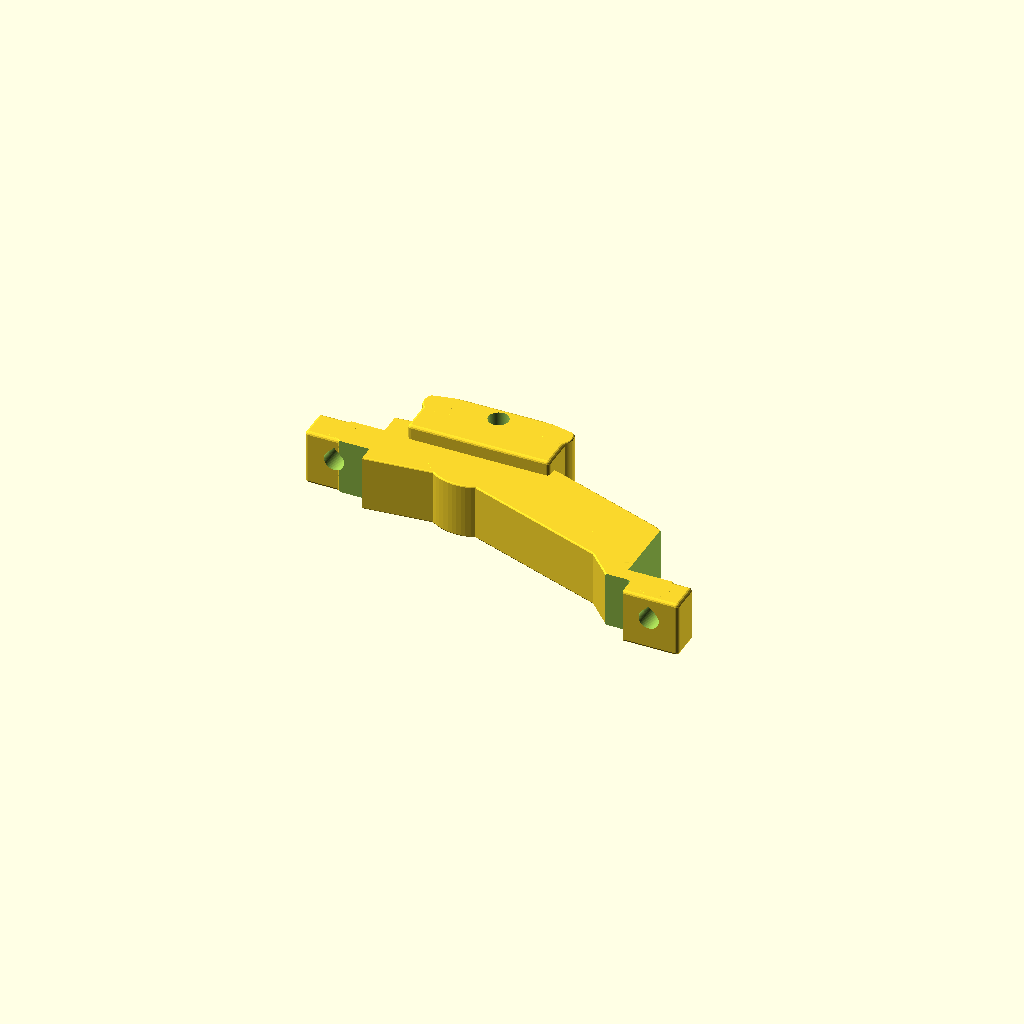
Cell 1: rendered with the file's own defaults.
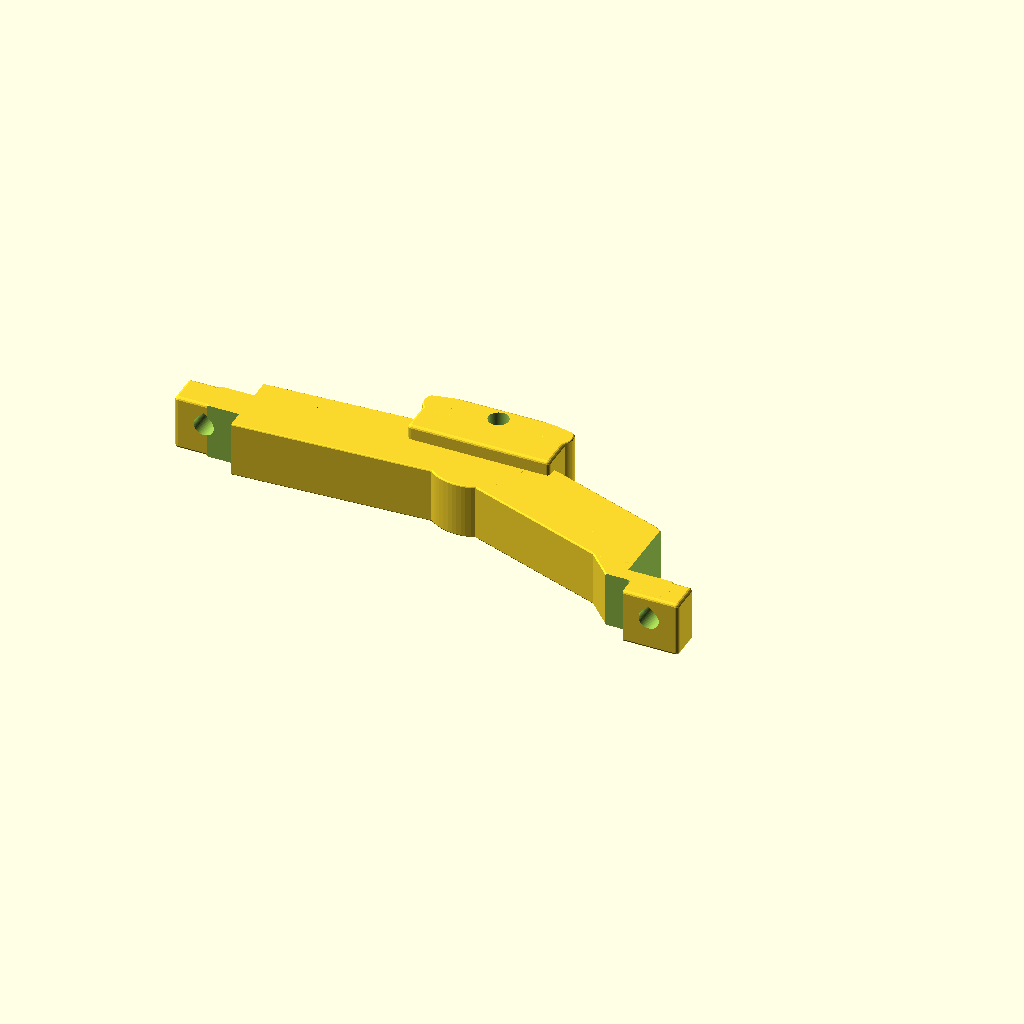
Cell 2: left_x = -44 (everything else at default).
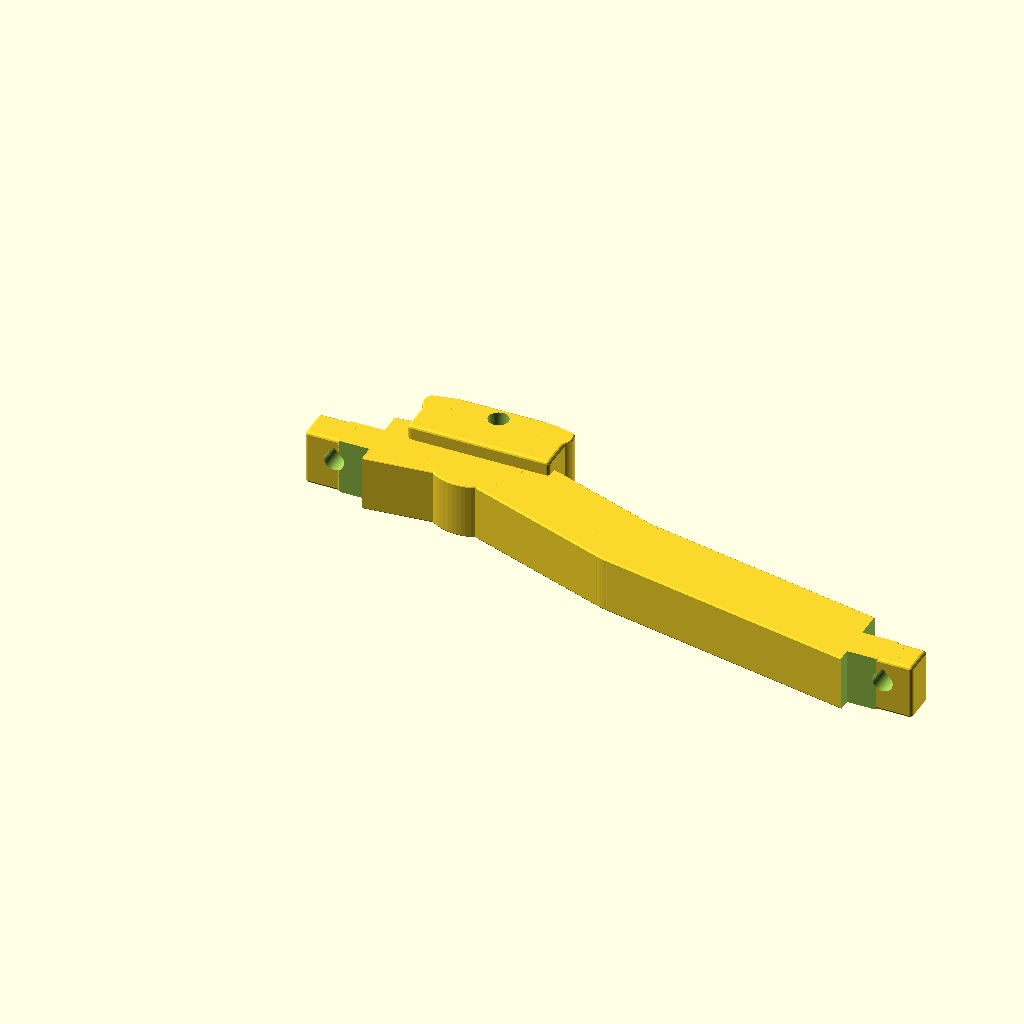
Cell 3 — right_x set to 79, the other parameters unchanged.
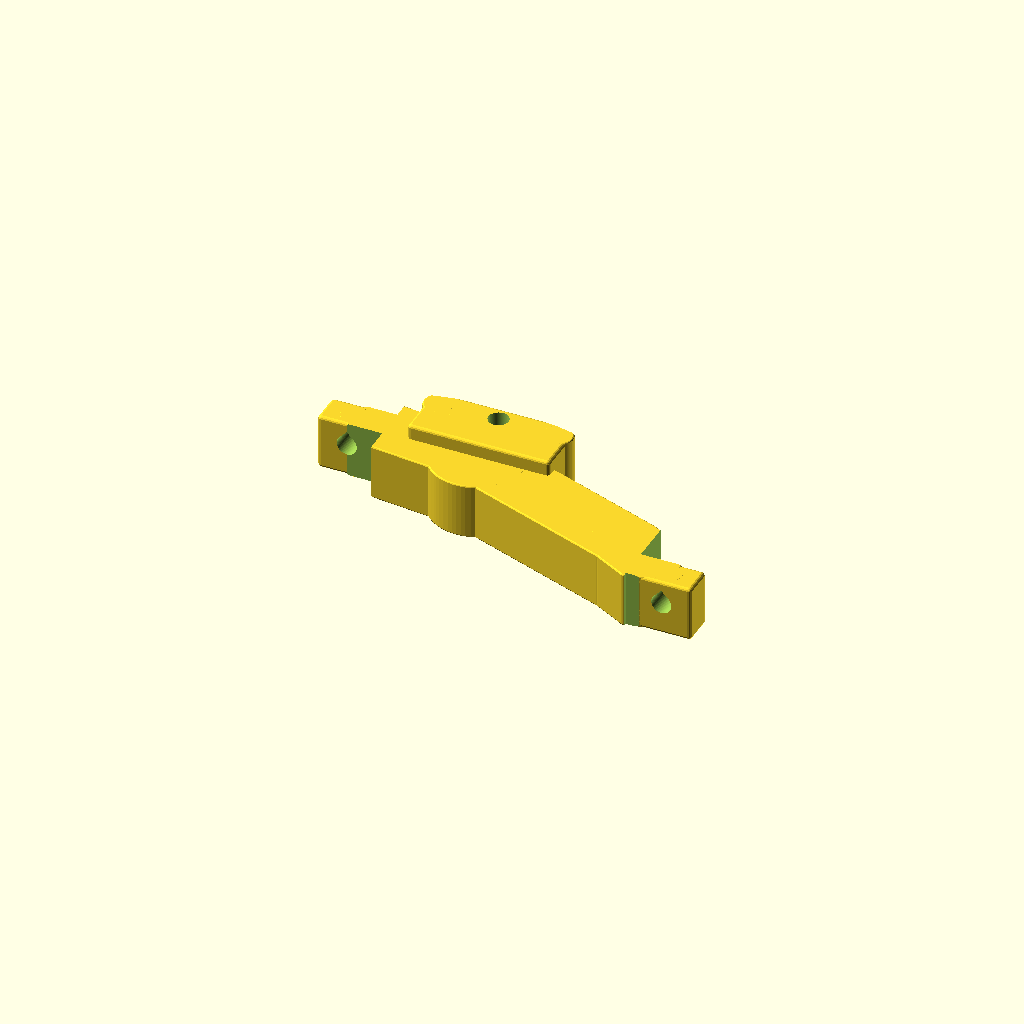
Cell 4: the same model with board_y = 9.2.
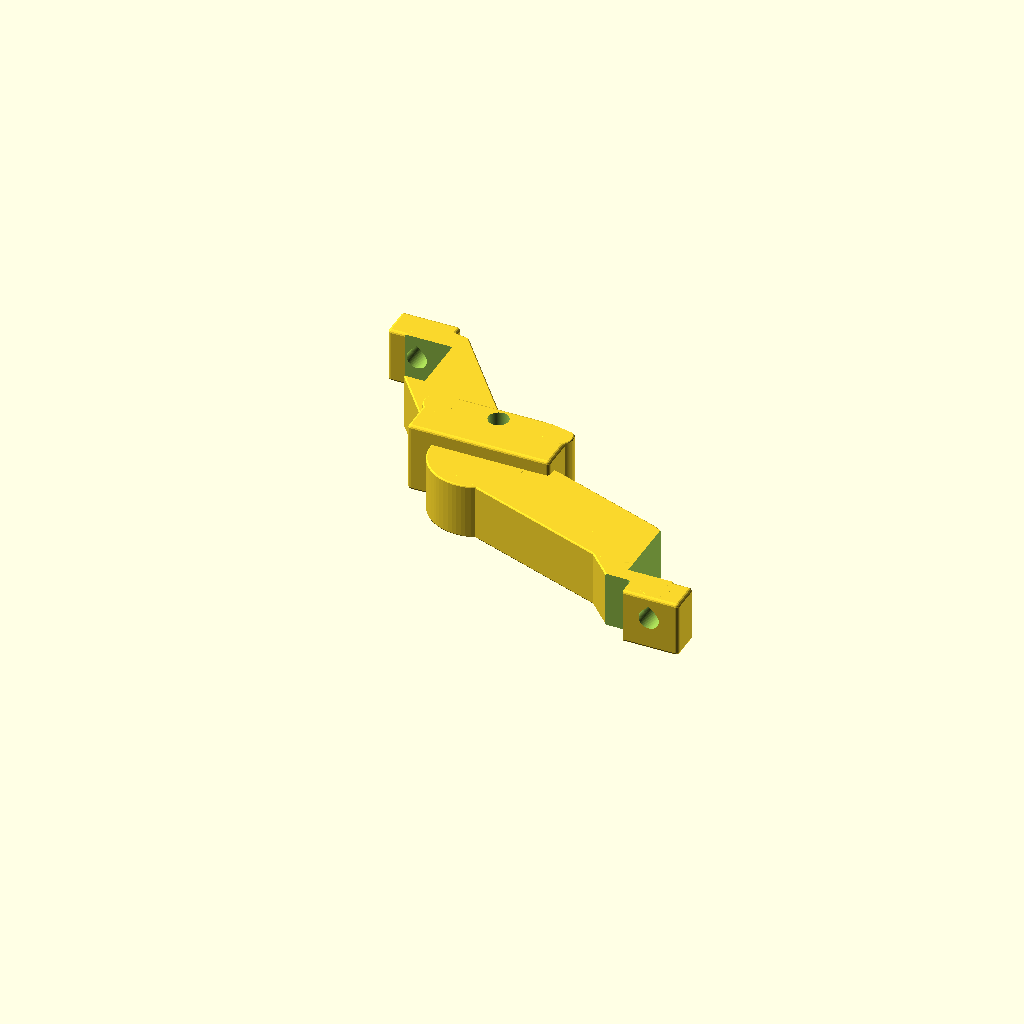
Cell 5: left_spacer = 60 (everything else at default).
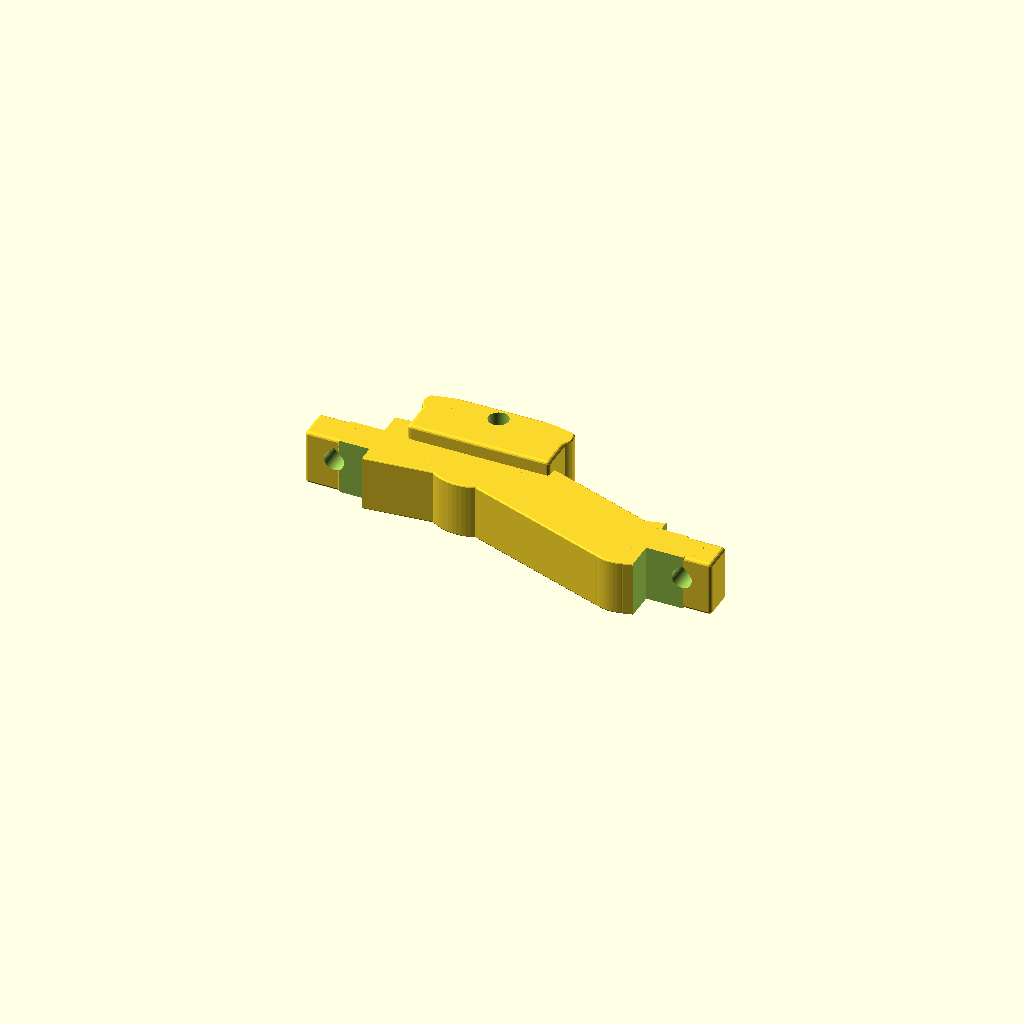
Cell 6 — right_spacer set to 24, the other parameters unchanged.
All cells are drawn from one camera (rotation 55°, 0°, 25°, orthographic, colour scheme Cornfield), so only the parameter changes between them.
The OpenSCAD source (parts/child/interior/printed/child_flange_brace/child_flange_brace.scad):
include <../../../../../scad/lib/child_interior_mounts.scad>
// Printed closed-seat flange brace, bolted revision 2026-10-01.
// Existing pan screws and spacers only; no custom metal sleeves or plates.
/* [Existing interfaces] */
left_x=-22;
right_x=39.5;
board_y=4.6;
left_spacer=30;
right_spacer=12;
arch_z0=22;
flange_face_z=19;
flange_bcd=94;
tube_id=101.6;
/* [Structure] */
rib_t=8;
beam_w=12;
mount_width=10;
left_depth=5.5;
right_depth=5.5;
mount_bore=3.4;
junction_x=0;
junction_y=39.6;
ear_t=12;
ear_od=5.2;
ear_tangent=20;
ear_web_w=24;
ear_bore=3.4;
/* [Hidden] */
mount_z=2.5;
rib_z=flange_face_z-arch_z0;
beam_h=mount_z+rib_t/2-rib_z;
left_seat=board_y+left_spacer;
right_seat=board_y+right_spacer;
left_y=left_seat+left_depth/2;
right_y=right_seat+right_depth/2;
ear_y=flange_bcd/2;
ear_z0=flange_face_z-arch_z0;
$fa=4;
$fs=0.3;
function rad(x,y)=sqrt(x*x+y*y);
assert(ear_t>=10 && mount_width-mount_bore>=2.4);
module bar(a, b, w, h, seat_a=false, seat_b=false) {
    L = rad(b[0]-a[0], b[1]-a[1]);
    ang = atan2(b[1]-a[1], b[0]-a[0]);
    // Taper beside spacer seats: wider beams must not bury the hex end face.
    end_w=4.8;
    wa=seat_a ? end_w : w;
    wb=seat_b ? end_w : w;
    ramp=4;
    translate([a[0],a[1],0]) rotate([0,0,ang]) ci_rounded_extrude(h)
        offset(r=0.6,$fn=24) offset(delta=-0.6) polygon([[0,-wa/2],[ramp,-w/2],[L-ramp,-w/2],
                 [L,-wb/2],[L,wb/2],[L-ramp,w/2],
                 [ramp,w/2],[0,wa/2]]);
    for (p=[a,b]) translate([p[0],p[1],0]) ci_rounded_extrude(h) circle(d=end_w,$fn=32);
}

difference() {
    union() {
        translate([0,0,rib_z]) {
            bar([left_x,left_y],[junction_x,junction_y],beam_w,beam_h,seat_a=true);
            bar([junction_x,junction_y],[30,29],beam_w,beam_h);
            bar([30,29],[right_x,right_y],beam_w,beam_h,seat_b=true);
            // The free elbow is structural, not a spacer seat: no 4.8 mm neck.
            translate([30,29,0]) ci_rounded_extrude(beam_h) circle(d=beam_w,$fn=64);
            translate([junction_x,junction_y,0]) ci_rounded_extrude(beam_h) circle(d=16,$fn=64);
        }
        for (p=[[left_x,left_seat,left_depth],[right_x,right_seat,right_depth]])
            translate([p[0]-mount_width/2,p[1],rib_z])
                edge_round_box([mount_width,p[2],beam_h]);
        intersection() {
            union() {
                for (xx=[-ear_tangent/2,ear_tangent/2])
                    translate([xx,ear_y,ear_z0]) ci_rounded_extrude(ear_t) circle(d=ear_od,$fn=64);
                translate([-ear_tangent/2,ear_y-ear_od/2,ear_z0])
                    edge_round_box([ear_tangent,ear_od,ear_t]);
                translate([-ear_web_w/2,junction_y,ear_z0])
                    edge_round_box([ear_web_w,ear_y-junction_y,ear_t]);
            }
            translate([0,0,ear_z0]) cylinder(r=tube_id/2-1,h=ear_t,$fn=180);
        }
    }
    // Closed M3 hole with a flat pan-head bearing seat.
    translate([0,ear_y,ear_z0-0.1]) cylinder(d=ear_bore,h=ear_t+0.2,$fn=64);

    // Existing J_PWR1 XH9 plug reaches X34.45/Y19/world Z28.375.
    // 0.65/0.70 mm clearance; keep the M3 head and spacer bearing centre.
    // Through-height relief adds no roof or unsupported bridge.
    translate([-50,-30,rib_z-1]) linear_extrude(beam_h+2)
        offset(r=0.6,$fn=24) offset(delta=-0.6) square([85.1,49.7]);

    for (p=[[left_x,left_seat,left_depth],[right_x,right_seat,right_depth]]) {
        translate([p[0],p[1]-0.1,mount_z])
            roof_bore_y(mount_bore,20);
        // Clear the hex end faces, so preload always reaches metal.
        translate([p[0]-mount_width/2-1,p[1]-10,rib_z-0.1])
            cube([mount_width+2,10,beam_h+0.2]);
        translate([p[0]-mount_width/2-1,p[1]+p[2],rib_z-0.1])
            cube([mount_width+2,20,beam_h+0.2]);
    }
}

// Point of horizontal M3 hole faces build +Z; flat bearing seats remain.
module roof_bore_y(d,h) {
    rotate([-90,0,0]) linear_extrude(h) union() {
        circle(d=d,$fn=64);
        polygon([[-d/sqrt(8),-d/sqrt(8)],[0,-d/sqrt(2)],[d/sqrt(8),-d/sqrt(8)]]);
    }
}

// R0.6 external edge rounds, kept inside the original interface envelope.
module edge_round_box(size) {
    r=min(0.6,min(size)/4);
    translate([r,r,r]) minkowski() {
        cube(size-[2*r,2*r,2*r]);
        sphere(r=r,$fn=16);
    }
}
Parameter table extracted from the source (name, type, default, range or options):
left_x: number, default -22
right_x: number, default 39.5
board_y: number, default 4.6
left_spacer: number, default 30
right_spacer: number, default 12
arch_z0: number, default 22
flange_face_z: number, default 19
flange_bcd: number, default 94
tube_id: number, default 101.6
rib_t: number, default 8
beam_w: number, default 12
mount_width: number, default 10
left_depth: number, default 5.5
right_depth: number, default 5.5
mount_bore: number, default 3.4
junction_x: number, default 0
junction_y: number, default 39.6
ear_t: number, default 12
ear_od: number, default 5.2
ear_tangent: number, default 20
ear_web_w: number, default 24
ear_bore: number, default 3.4
